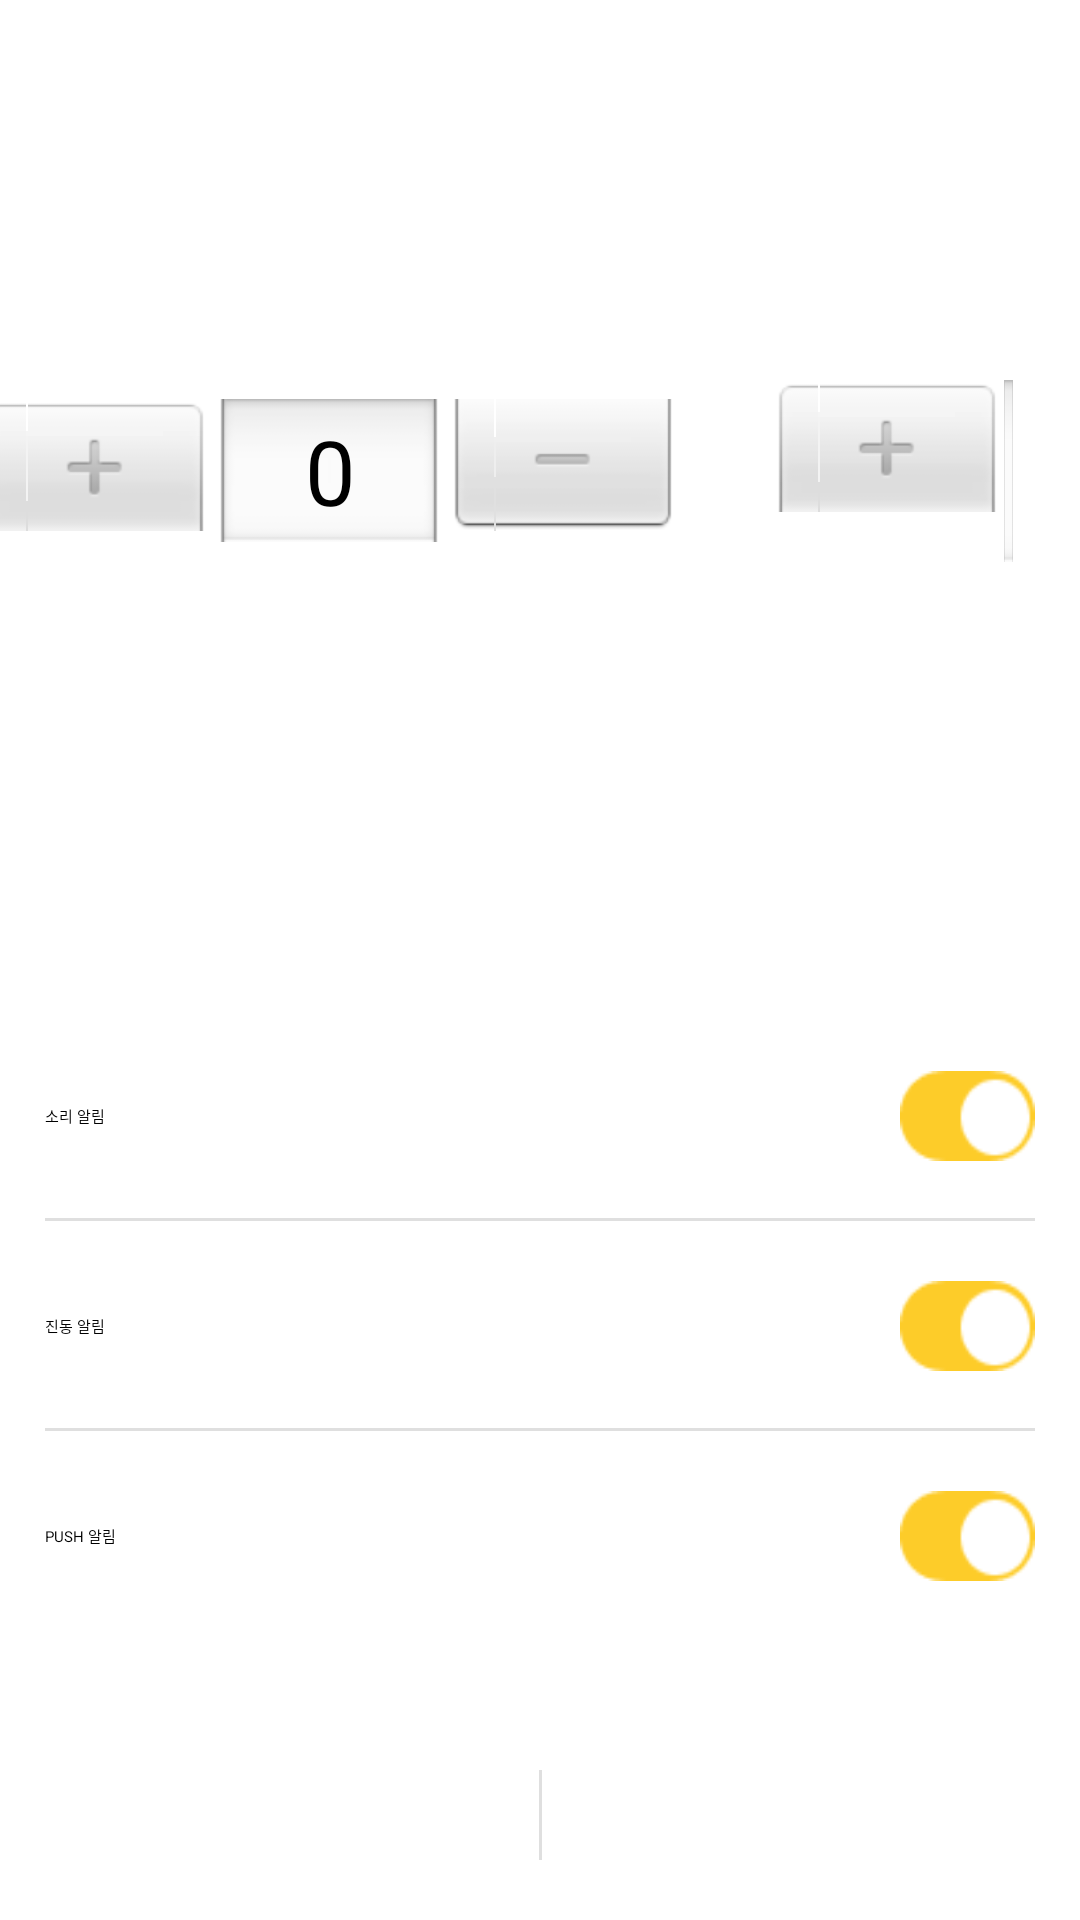

Layout XML and referenced resources for this Android screen:
<!-- AndroidManifest.xml: activity theme TransparentTheme -->
<!-- res/layout/activity_alarm_add.xml -->
<?xml version="1.0" encoding="utf-8"?>
<androidx.constraintlayout.widget.ConstraintLayout xmlns:android="http://schemas.android.com/apk/res/android"
    xmlns:app="http://schemas.android.com/apk/res-auto"
    xmlns:tools="http://schemas.android.com/tools"
    android:layout_width="match_parent"
    android:layout_height="match_parent"
    android:background="@color/white">

    <LinearLayout
        android:id="@+id/timePickerContainer"
        android:layout_width="match_parent"
        android:layout_height="0dp"
        android:gravity="center"
        app:layout_constraintBottom_toTopOf="@+id/constraintLayout"
        app:layout_constraintTop_toTopOf="parent">

        <NumberPicker
            android:id="@+id/amPmPicker"
            android:layout_width="wrap_content"
            android:layout_height="wrap_content"
            android:layout_marginEnd="30dp"
            android:selectionDividerHeight="0dp"
            android:theme="@style/numberPickerSizeSmall" />

        <NumberPicker
            android:id="@+id/hourPicker"
            android:layout_width="wrap_content"
            android:layout_height="wrap_content"
            android:layout_marginEnd="15dp"
            android:selectionDividerHeight="0dp"
            android:dividerPadding="20dp"
            android:theme="@style/numberPickerSizeNormal"
            android:timePickerMode="spinner" />

        <TextView
            android:layout_width="wrap_content"
            android:layout_height="wrap_content"
            android:layout_marginEnd="15dp"
            android:text=":"
            android:textColor="@color/black"
            android:textSize="40sp" />

        <NumberPicker
            android:id="@+id/minPicker"
            android:layout_width="wrap_content"
            android:layout_height="wrap_content"
            android:selectionDividerHeight="0dp"
            android:theme="@style/numberPickerSizeNormal"
            android:timePickerMode="spinner" />
    </LinearLayout>

    <androidx.constraintlayout.widget.ConstraintLayout
        android:id="@+id/constraintLayout"
        android:layout_width="match_parent"
        android:layout_height="0dp"
        android:layout_marginStart="@dimen/margin_activity_default"
        android:layout_marginEnd="@dimen/margin_activity_default"
        app:layout_constraintBottom_toTopOf="@id/btnContainer"
        app:layout_constraintHeight_percent="0.4"
        tools:layout_editor_absoluteX="15dp">

        <RelativeLayout
            android:id="@+id/soundAlarmContainer"
            android:layout_width="match_parent"
            android:layout_height="70dp"
            app:layout_constraintBottom_toTopOf="@+id/vibAlarmContainer">

            <TextView
                android:layout_width="wrap_content"
                android:layout_height="match_parent"
                android:gravity="center"
                android:text="소리 알림" />

            <ToggleButton
                android:id="@+id/soundSwitch"
                style="@style/toggleBtn"
                android:layout_alignParentEnd="true"
                android:layout_centerVertical="true" />

            <View
                android:layout_width="match_parent"
                android:layout_height="1dp"
                android:layout_alignParentBottom="true"
                android:background="@color/divider_gray_light" />
        </RelativeLayout>

        <RelativeLayout
            android:id="@+id/vibAlarmContainer"
            android:layout_width="match_parent"
            android:layout_height="70dp"
            app:layout_constraintBottom_toBottomOf="parent"
            app:layout_constraintTop_toTopOf="parent">

            <TextView
                android:layout_width="wrap_content"
                android:layout_height="match_parent"
                android:gravity="center"
                android:text="진동 알림" />

            <ToggleButton
                android:id="@+id/vibSwitch"
                style="@style/toggleBtn"
                android:layout_alignParentEnd="true"
                android:layout_centerVertical="true" />

            <View
                android:layout_width="match_parent"
                android:layout_height="1dp"
                android:layout_alignParentBottom="true"
                android:background="@color/divider_gray_light" />
        </RelativeLayout>

        <RelativeLayout
            android:id="@+id/pushAlarmContainer"
            android:layout_width="match_parent"
            android:layout_height="70dp"
            app:layout_constraintTop_toBottomOf="@+id/vibAlarmContainer">

            <TextView
                android:layout_width="wrap_content"
                android:layout_height="match_parent"
                android:gravity="center"
                android:text="PUSH 알림" />

            <ToggleButton
                android:id="@+id/pushSwitch"
                style="@style/toggleBtn"
                android:layout_alignParentEnd="true"
                android:layout_centerVertical="true" />
        </RelativeLayout>
    </androidx.constraintlayout.widget.ConstraintLayout>

    <androidx.constraintlayout.widget.ConstraintLayout
        android:id="@+id/btnContainer"
        android:layout_width="match_parent"
        android:layout_height="70dp"
        app:layout_constraintBottom_toBottomOf="parent">

        <Button
            android:id="@+id/cancelBtn"
            android:layout_width="0dp"
            android:layout_height="match_parent"
            android:background="@android:color/transparent"
            android:text="취소"
            android:textColor="@color/black"
            android:visibility="gone"
            app:layout_constraintEnd_toEndOf="@id/btnDivider"
            app:layout_constraintStart_toStartOf="parent"
            tools:visibility="visible" />

        <Button
            android:id="@+id/leftSaveBtn"
            android:layout_width="0dp"
            android:layout_height="match_parent"
            android:background="@android:color/transparent"
            android:text="저장"
            android:textColor="@color/black"
            android:visibility="gone"
            app:layout_constraintEnd_toEndOf="@id/btnDivider"
            app:layout_constraintStart_toStartOf="parent"
            tools:visibility="visible" />

        <View
            android:id="@+id/btnDivider"
            android:layout_width="1dp"
            android:layout_height="match_parent"
            android:layout_marginTop="20dp"
            android:layout_marginBottom="20dp"
            android:background="@color/divider_gray_light"
            app:layout_constraintEnd_toEndOf="parent"
            app:layout_constraintStart_toStartOf="parent" />

        <Button
            android:id="@+id/rightSaveBtn"
            android:layout_width="0dp"
            android:layout_height="match_parent"
            android:background="@android:color/transparent"
            android:text="저장"
            android:textColor="@color/black"
            android:visibility="gone"
            app:layout_constraintEnd_toEndOf="parent"
            app:layout_constraintStart_toEndOf="@id/btnDivider"
            tools:visibility="visible" />

        <Button
            android:id="@+id/deleteBtn"
            android:layout_width="0dp"
            android:layout_height="match_parent"
            android:background="@android:color/transparent"
            android:text="삭제"
            android:textColor="@color/black"
            android:visibility="gone"
            app:layout_constraintEnd_toEndOf="parent"
            app:layout_constraintStart_toEndOf="@id/btnDivider"
            tools:visibility="visible" />
    </androidx.constraintlayout.widget.ConstraintLayout>
</androidx.constraintlayout.widget.ConstraintLayout>
<!-- resources referenced by this layout -->
<resources>
  <color name="black">#FF000000</color>
  <color name="divider_gray_light">#dfdfdf</color>
  <color name="white">#FFFFFFFF</color>
  <dimen name="margin_activity_default">15dp</dimen>
  <style name="numberPickerSizeNormal">
          <item name="android:textSize">40sp</item>
          <item name="android:editTextColor">@color/black</item>
          <item name="android:timePickerMode">spinner</item>
      </style>
  <style name="numberPickerSizeSmall">
          <item name="android:textSize">30sp</item>
          <item name="android:editTextColor">@color/black</item>
          <item name="android:timePickerMode">spinner</item>
      </style>
  <style name="toggleBtn">
          <item name="android:layout_width">45dp</item>
          <item name="android:layout_height">30dp</item>
          <item name="android:background">@drawable/switch_btn</item>
          <item name="android:checked">true</item>
          <item name="android:textOff" />
          <item name="android:textOn" />
      </style>
  <!-- drawable switch_btn (drawable) -->
  <?xml version="1.0" encoding="utf-8"?>
  <selector xmlns:android="http://schemas.android.com/apk/res/android">
      <item android:drawable="@drawable/alarm_off_setting" android:state_checked="false" />
      <item android:drawable="@drawable/alarm_on_setting" android:state_checked="true" />
  </selector>
  <!-- drawable alarm_off_setting: png bitmap (drawable-xxhdpi, 868 bytes) -->
  <!-- drawable alarm_on_setting: png bitmap (drawable-xxhdpi, 954 bytes) -->
</resources>
